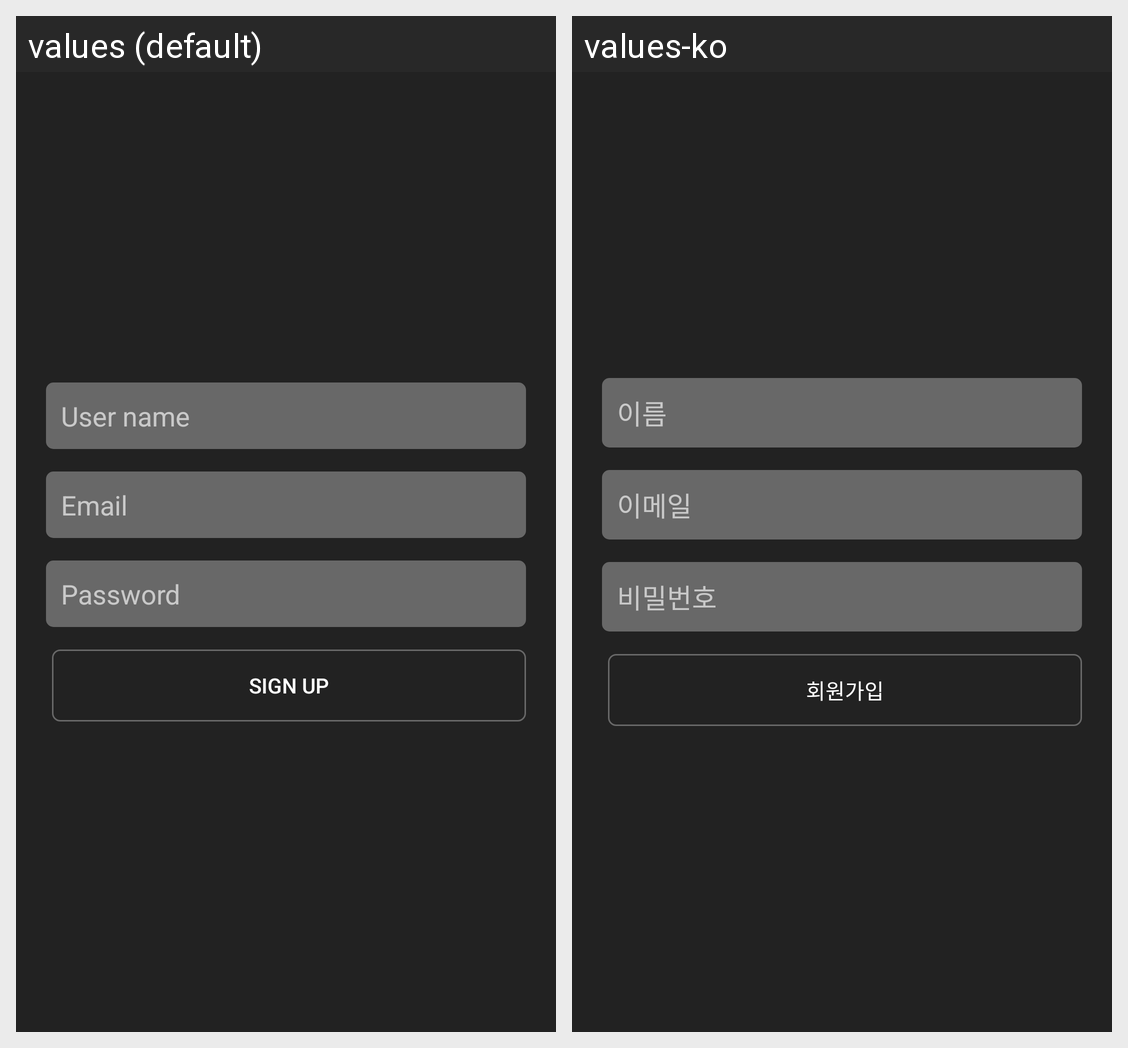

For this localized Android screen grid, give each drawn string resource with its value in every locale shown.
Android screen res/layout/activity_signup.xml rendered under 2 locales, left to right: values (default), values-ko. Device: Nexus 5 (rendered at 1080×1920; each locale shown at half size, 540×960, under a caption strip naming it); theme AppTheme.
Strings drawn on this screen, with the default value and each locale's value (text and hints the layout hard-codes, and strings that could not be matched under every locale, appear in the picture but are not listed):

singup_hint_username
  values: User name
  values-ko: 이름

hint_email
  values: Email
  values-ko: 이메일

hint_password
  values: Password
  values-ko: 비밀번호

button_signup
  values: sign up
  values-ko: 회원가입
